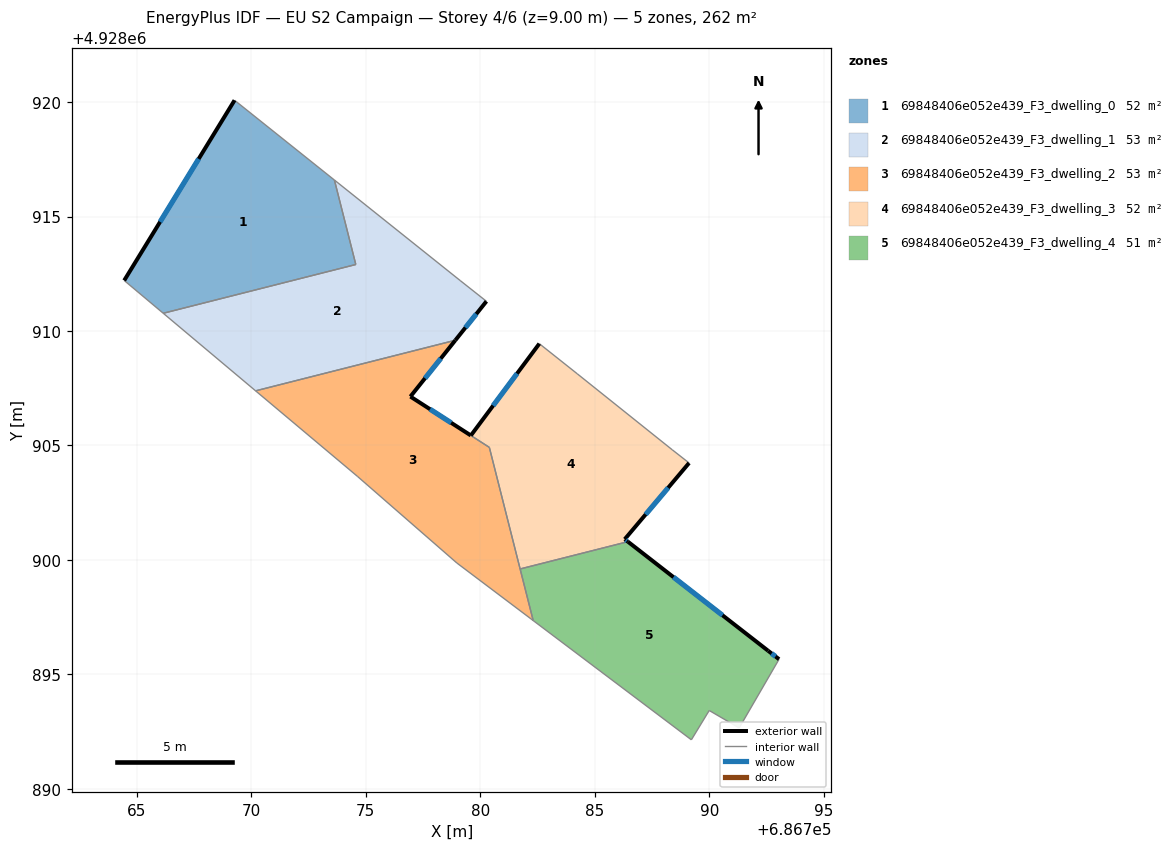
=== STOREY PLAN SPEC (per zone: floor XY polygon, exterior-wall plan segments, windows/doors) ===
zone 1: 69848406e052e439_F3_dwelling_0  (52.4 m²)
  floor: (686773.63, 4928916.59) (686774.57, 4928912.90) (686766.16, 4928910.77) (686764.45, 4928912.21) (686769.27, 4928920.08) (686769.34, 4928920.02)
  exterior wall: (686769.27, 4928920.08) – (686764.45, 4928912.21)  [9.2 m]
    window: (686767.70, 4928917.52) – (686766.02, 4928914.77)  [3.4 m²]
  interior walls: 5
zone 2: 69848406e052e439_F3_dwelling_1  (53.5 m²)
  floor: (686779.12, 4928912.21) (686780.27, 4928911.30) (686778.91, 4928909.60) (686770.19, 4928907.39) (686766.16, 4928910.77) (686774.57, 4928912.90) (686773.63, 4928916.59)
  exterior wall: (686778.91, 4928909.60) – (686780.27, 4928911.30)  [2.2 m]
    window: (686779.36, 4928910.15) – (686779.83, 4928910.74)  [0.8 m²]
  interior walls: 6
zone 3: 69848406e052e439_F3_dwelling_2  (53.1 m²)
  floor: (686778.91, 4928909.60) (686776.95, 4928907.14) (686780.40, 4928904.92) (686782.31, 4928897.35) (686778.98, 4928899.87) (686774.63, 4928903.66) (686770.19, 4928907.39)
  exterior wall: (686776.95, 4928907.14) – (686778.91, 4928909.60)  [3.1 m]
    window: (686777.59, 4928907.94) – (686778.28, 4928908.80)  [1.2 m²]
  exterior wall: (686779.59, 4928905.44) – (686776.95, 4928907.14)  [3.1 m]
    window: (686778.73, 4928905.99) – (686777.81, 4928906.58)  [1.1 m²]
  interior walls: 7
zone 4: 69848406e052e439_F3_dwelling_3  (51.7 m²)
  floor: (686788.38, 4928904.82) (686789.12, 4928904.24) (686786.31, 4928900.91) (686786.45, 4928900.80) (686781.74, 4928899.61) (686780.40, 4928904.92) (686779.59, 4928905.44) (686782.58, 4928909.45) (686784.23, 4928908.14)
  exterior wall: (686786.45, 4928900.80) – (686786.31, 4928900.91)  [0.2 m]
    window: (686786.40, 4928900.83) – (686786.36, 4928900.87)  [0.1 m²]
  exterior wall: (686782.58, 4928909.45) – (686779.59, 4928905.44)  [5.0 m]
    window: (686781.61, 4928908.14) – (686780.56, 4928906.74)  [1.8 m²]
  exterior wall: (686786.31, 4928900.91) – (686789.12, 4928904.24)  [4.4 m]
    window: (686787.22, 4928901.99) – (686788.21, 4928903.15)  [1.6 m²]
  interior walls: 6
zone 5: 69848406e052e439_F3_dwelling_4  (51.3 m²)
  floor: (686792.57, 4928896.04) (686793.05, 4928895.67) (686791.31, 4928892.66) (686790.00, 4928893.43) (686789.22, 4928892.15) (686782.31, 4928897.35) (686781.74, 4928899.61) (686786.45, 4928900.80)
  exterior wall: (686792.57, 4928896.04) – (686786.45, 4928900.80)  [7.8 m]
    window: (686790.58, 4928897.58) – (686788.44, 4928899.25)  [2.8 m²]
  exterior wall: (686793.05, 4928895.67) – (686792.57, 4928896.04)  [0.6 m]
    window: (686792.89, 4928895.79) – (686792.73, 4928895.92)  [0.2 m²]
  interior walls: 6

=== DERIVED (storey summary) ===
Building: EU S2 Campaign
Storey: 4 of 6  (floor level z = 9.00 m)
Storey gross floor area: 261.9 m²
Zones on this storey: 5
  - 69848406e052e439_F3_dwelling_0: floor 52.4 m²; exterior wall 9.2 m (27.7 m²); 1 window(s) 3.4 m²; WWR 12.2%
  - 69848406e052e439_F3_dwelling_1: floor 53.5 m²; exterior wall 2.2 m (6.5 m²); 1 window(s) 0.8 m²; WWR 12.2%
  - 69848406e052e439_F3_dwelling_2: floor 53.1 m²; exterior wall 6.3 m (18.8 m²); 2 window(s) 2.3 m²; WWR 12.2%
  - 69848406e052e439_F3_dwelling_3: floor 51.7 m²; exterior wall 9.5 m (28.6 m²); 3 window(s) 3.5 m²; WWR 12.2%
  - 69848406e052e439_F3_dwelling_4: floor 51.3 m²; exterior wall 8.4 m (25.1 m²); 2 window(s) 3.1 m²; WWR 12.2%
Zone adjacency (shared interzone walls):
  - 69848406e052e439_F3_dwelling_0 ↔ 69848406e052e439_F3_dwelling_1
  - 69848406e052e439_F3_dwelling_1 ↔ 69848406e052e439_F3_dwelling_2
  - 69848406e052e439_F3_dwelling_2 ↔ 69848406e052e439_F3_dwelling_3
  - 69848406e052e439_F3_dwelling_2 ↔ 69848406e052e439_F3_dwelling_4
  - 69848406e052e439_F3_dwelling_3 ↔ 69848406e052e439_F3_dwelling_4